The GitHub repository billlyzhaoyh/StillGood contains a labelled image folder "Data" with 10 categories: apple, broccoli, butternut squash, carrot, egg, garlic, lemon, lime, onion, potato. Examples follow, each with its label.

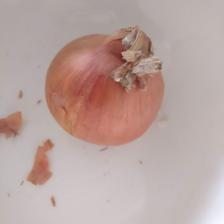
Label: onion

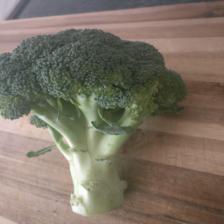
Label: broccoli

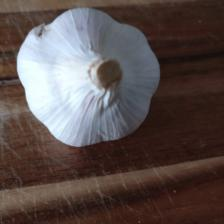
Label: garlic

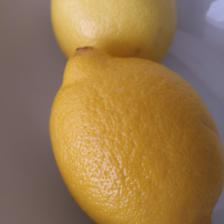
Label: lemon

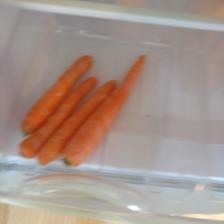
Label: carrot

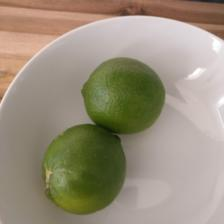
Label: lime
